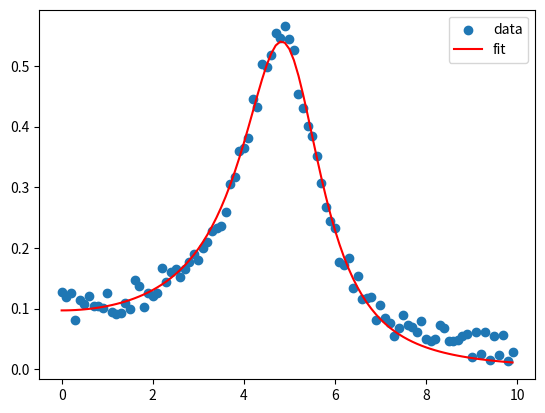

Write Python code to recreate this figure.
import numpy as np
import matplotlib.pyplot as plt

from scipy.optimize import curve_fit

rng = np.random.default_rng()

#%% function to fit
def lorentzian(xs, height, center, width):
    return height*center**2*width**2/((center**2 - xs**2)**2 + width**2*xs**2)

#%% generate some data and plot
xs = np.arange(0, 10, 0.1)
height = 0.5
center = 5
width = 2
noise = 0.05
ys = lorentzian(xs, height, center, width) + rng.random(len(xs))*noise

fig, ax = plt.subplots()
ax.scatter(xs, ys, label='data')

#%% fit the data
popt, pcov = curve_fit(lorentzian, xs, ys, p0=[1, 1, 1])
# curve_fit returns the optimized parameters (popt) and the covariance matric (pcov)
# the diagonal of the covariance matrix can be used as simple error estimates of the parameters
ax.plot(xs, lorentzian(xs, *popt), color='r', label='fit')
#                          ^ 
# this substitutes (positionally) elements of the iterable into the function call

print(f"Estimated height: {popt[0]:.3f} +/- {np.sqrt(pcov[0,0]):.3f}")
print(f"Estimated center: {popt[1]:.3f} +/- {np.sqrt(pcov[1,1]):.3f}")
print(f"Estimated width: {popt[2]:.3f} +/- {np.sqrt(pcov[2,2]):.3f}")

ax.legend(loc='best')
fig.savefig('curve_fit.pdf')